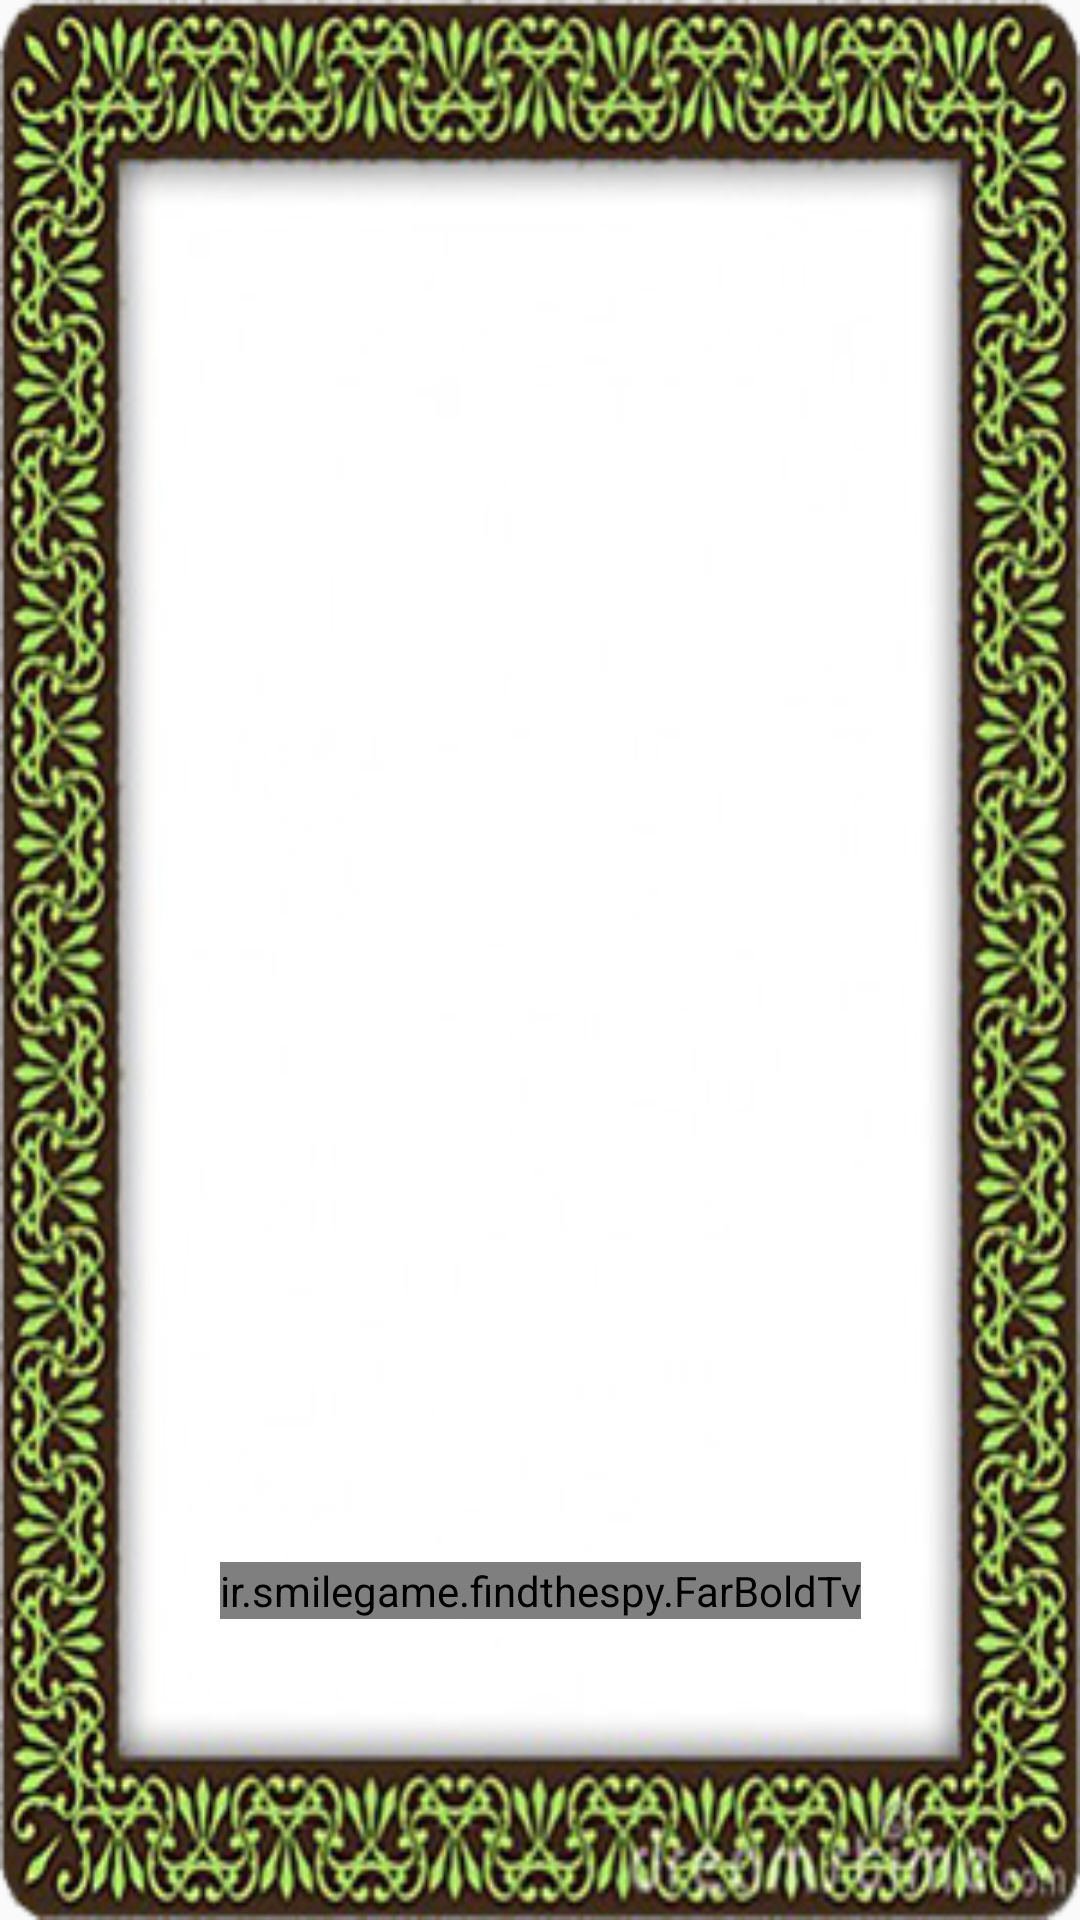

Produce the Android XML layout that renders to this screen, including the resource entries it uses.
<!-- AndroidManifest.xml: application theme AppTheme -->
<!-- res/layout/place.xml -->
<?xml version="1.0" encoding="utf-8"?>
<androidx.constraintlayout.widget.ConstraintLayout
        android:background="@drawable/card_frame"
        android:layout_margin="8dp"
        xmlns:android="http://schemas.android.com/apk/res/android"
                                             xmlns:app="http://schemas.android.com/apk/res-auto"
                                             xmlns:tools="http://schemas.android.com/tools"
                                             android:layout_width="match_parent"
                                             android:layout_height="wrap_content">


    <ImageView
            android:paddingRight="@dimen/normal_margin"
            android:paddingLeft="@dimen/normal_margin"
            android:layout_weight="1"
            android:layout_width="0dp"
            android:layout_height="0dp" android:id="@+id/image" app:layout_constraintTop_toTopOf="parent"
            app:layout_constraintEnd_toEndOf="parent" android:layout_marginEnd="8dp"
            app:layout_constraintStart_toStartOf="parent" android:layout_marginStart="8dp"
            app:layout_constraintDimensionRatio="1:1" app:layout_constraintHorizontal_bias="0.0"
            android:layout_marginTop="24dp" app:layout_constraintBottom_toTopOf="@+id/text"/>

    <ir.smilegame.findthespy.FarBoldTv
            android:layout_marginRight="@dimen/medium_margin"
            android:layout_marginLeft="@dimen/medium_margin"
            android:textSize="@dimen/text_h2"
            android:layout_gravity="center_horizontal"
            android:gravity="center"
            tools:text="مسجد ملا صدرا برای دوینستامنیبمنsdffتشسیبکمنتشسیبمنتشسیب"
            android:textColor="#000"
            android:layout_width="wrap_content"
            android:layout_height="wrap_content" android:id="@+id/text"
            app:layout_constraintTop_toBottomOf="@+id/image" android:layout_marginEnd="8dp"
            app:layout_constraintEnd_toEndOf="@+id/image" android:layout_marginStart="8dp"
            app:layout_constraintStart_toStartOf="@id/image" android:layout_marginBottom="24dp"
            app:layout_constraintBottom_toBottomOf="parent"/>


</androidx.constraintlayout.widget.ConstraintLayout>
<!-- resources referenced by this layout -->
<resources>
  <dimen name="medium_margin"> 16dp </dimen>
  <dimen name="normal_margin"> 8dp </dimen>
  <dimen name="text_h2"> 16sp </dimen>
  <!-- drawable card_frame: png bitmap (drawable, 161796 bytes) -->
  <style name="AppTheme" parent="Theme.AppCompat.Light.NoActionBar">
          
          <item name="colorPrimary">@color/colorPrimary</item>
          <item name="colorPrimaryDark">@color/colorPrimaryDark</item>
          <item name="colorAccent">@color/colorAccent</item>
          
      </style>
  <color name="colorPrimary">#c9862b</color>
  <color name="colorPrimaryDark">#5d3d1d</color>
  <color name="colorAccent">#7b797f</color>
</resources>
